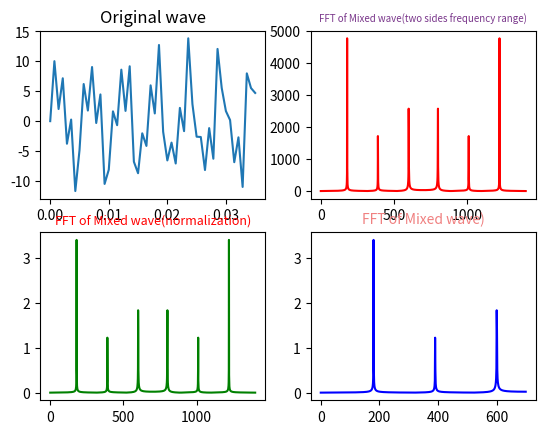

The matplotlib source for this figure:
#! /anaconda3/bin/python
import numpy as np
from scipy.fftpack import fft,ifft
import matplotlib.pyplot as plt
import seaborn


#采样点选择1400个，因为设置的信号频率分量最高为600赫兹，根据采样定理知采样频率要大于信号频率2倍，所以这里设置采样频率为1400赫兹（即一秒内有1400个采样点，一样意思的）
x = np.linspace(0,1,1400)      

#设置需要采样的信号，频率分量有180，390和600
y = 7*np.sin(2*np.pi*180*x) + 2.8*np.sin(2*np.pi*390*x)+5.1*np.sin(2*np.pi*600*x)

yy = fft(y)                     #快速傅里叶变换
yreal = yy.real               # 获取实数部分
yimag = yy.imag               # 获取虚数部分

yf = abs(fft(y))                # 取绝对值
yf1 = abs(fft(y))/len(x)           #归一化处理
yf2 = yf1[range(int(len(x)/2))]  #由于对称性，只取一半区间

xf = np.arange(len(y))        # 频率
xf1 = xf
xf2 = xf[range(int(len(x)/2))]  #取一半区间


plt.subplot(221)
plt.plot(x[0:50],y[0:50])   
plt.title('Original wave')

plt.subplot(222)
plt.plot(xf,yf,'r')
plt.title('FFT of Mixed wave(two sides frequency range)',fontsize = 7,color = '#7A378B')  #注意这里的颜色可以查询颜色代码表

plt.subplot(223)
plt.plot(xf1,yf1,'g')
plt.title('FFT of Mixed wave(normalization)',fontsize = 9,color = 'r')

plt.subplot(224)
plt.plot(xf2,yf2,'b')
plt.title('FFT of Mixed wave)',fontsize = 10,color = '#F08080')


plt.show()
